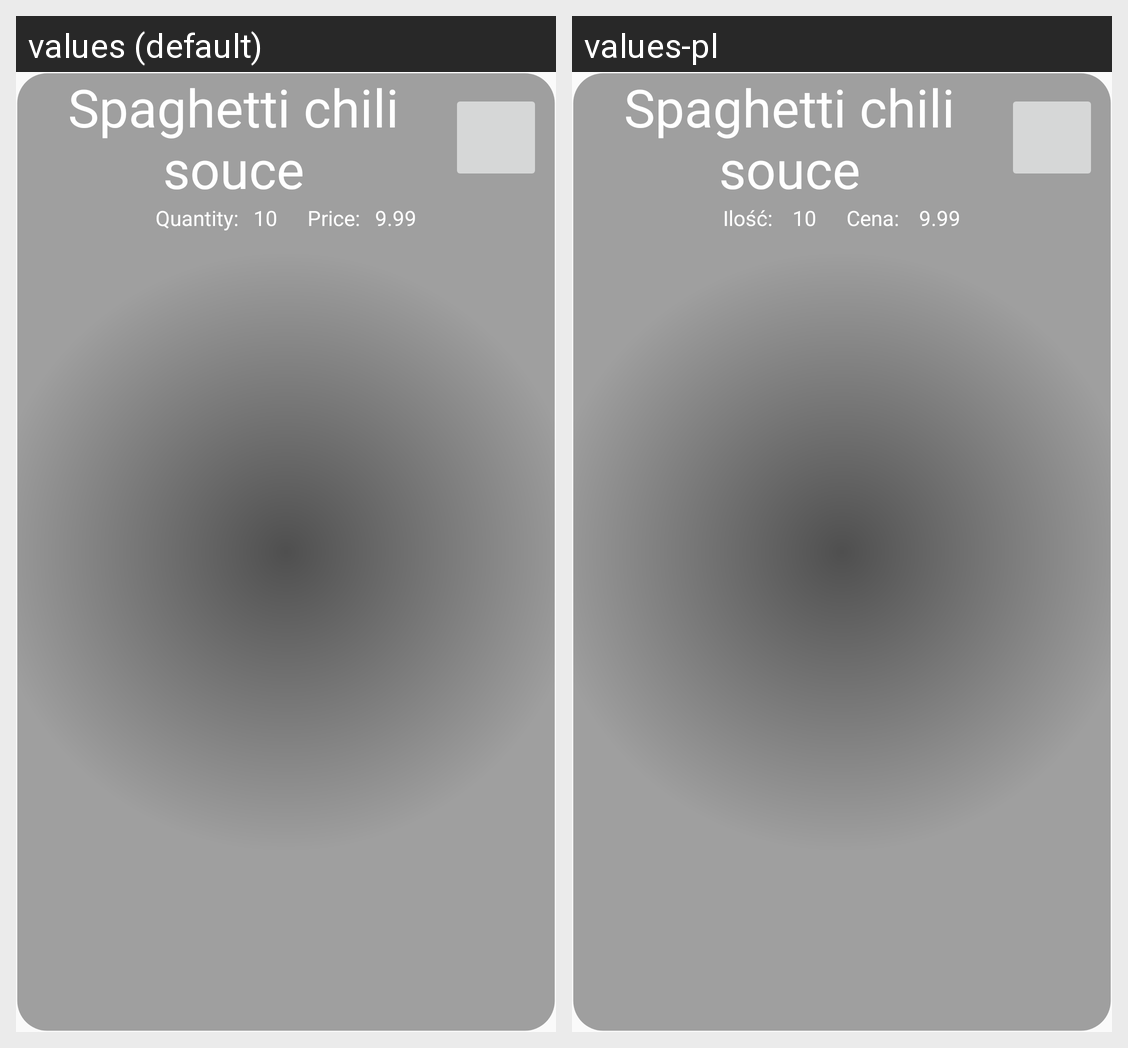

For this localized Android screen grid, give each drawn string resource with its value in every locale shown.
Android screen res/layout/ingredients_list_item.xml rendered under 2 locales, left to right: values (default), values-pl. Device: Nexus 5 (rendered at 1080×1920; each locale shown at half size, 540×960, under a caption strip naming it); theme Theme.AppCompat.Light.NoActionBar.
Strings drawn on this screen, with the default value and each locale's value (text and hints the layout hard-codes, and strings that could not be matched under every locale, appear in the picture but are not listed):

quantity
  values: Quantity:
  values-pl: Ilość: 

price
  values: Price:
  values-pl: Cena:
